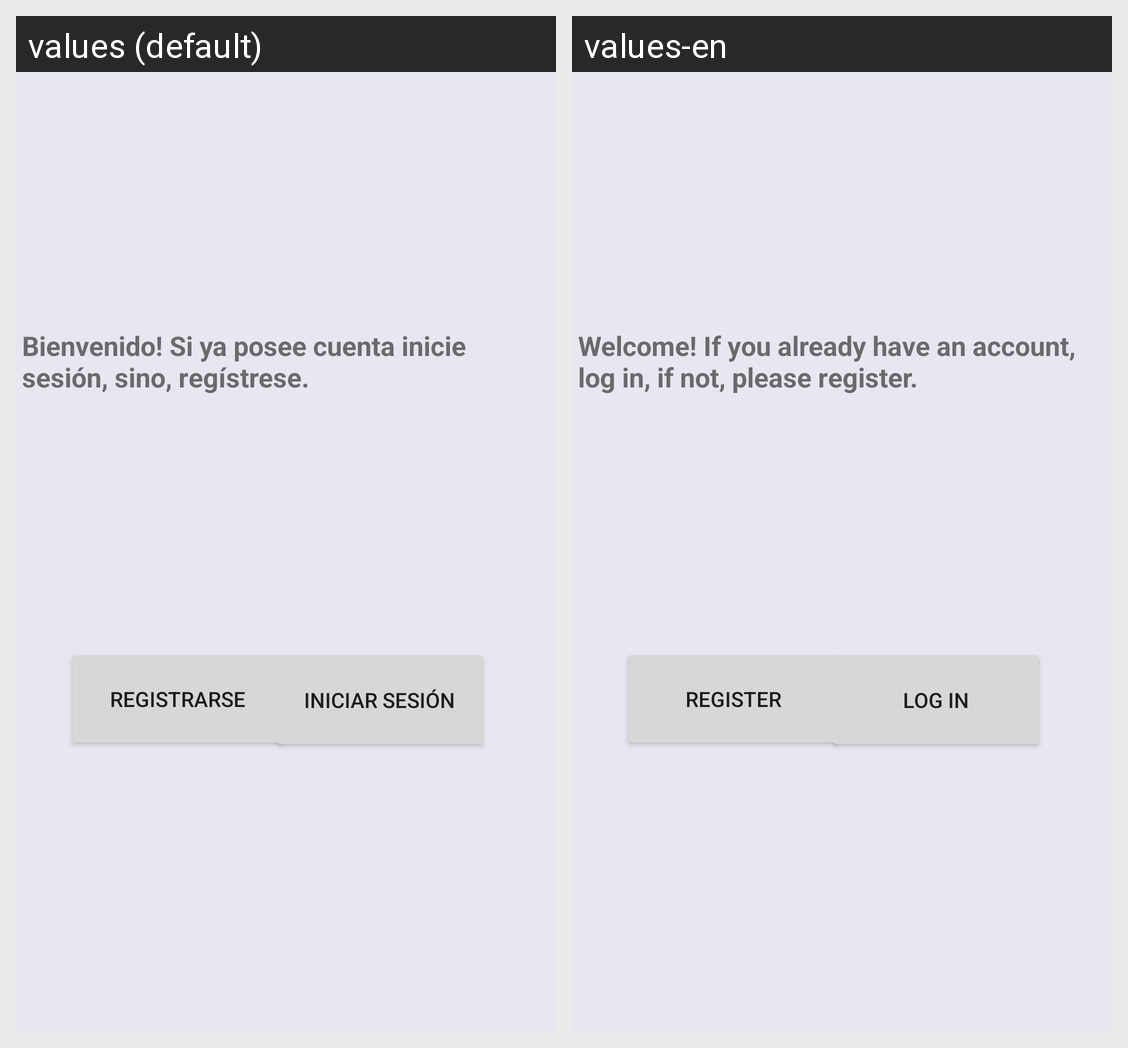

Locale-by-locale string values for the Android screen shown in this grid:
Android screen res/layout/activity_main.xml rendered under 2 locales, left to right: values (default), values-en. Device: Nexus 5 (rendered at 1080×1920; each locale shown at half size, 540×960, under a caption strip naming it); theme AppTheme.
Strings drawn on this screen, with the default value and each locale's value (text and hints the layout hard-codes, and strings that could not be matched under every locale, appear in the picture but are not listed):

titulo_inicio
  values: Bienvenido! Si ya posee cuenta inicie sesión, sino, regístrese.
  values-en: Welcome! If you already have an account, log in, if not, please register.

iniciar_sesion_caps
  values: Iniciar Sesión
  values-en: Log in

registrarse_caps
  values: Registrarse
  values-en: Register
